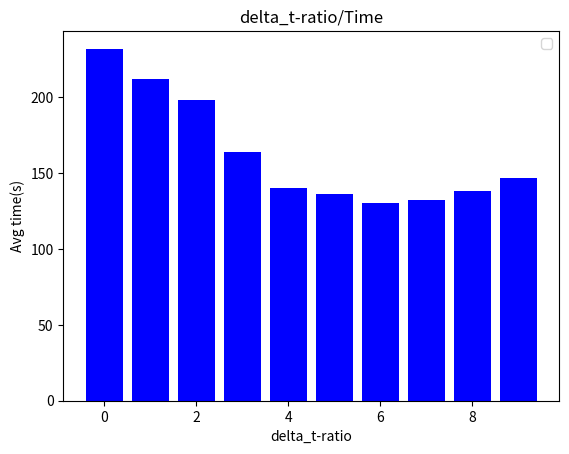

Python code for this plot:
import matplotlib.pyplot as plt
name_list = [0, 0.1, 0.2, 0.3, 0.4, 0.5, 0.6, 0.7, 0.8, 0.9]
num_list = [232, 212, 198, 164,140,136,130,132,138,147]
x = list(range(len(num_list)))
plt.bar(x, num_list, fc='b')
plt.title('delta_t-ratio/Time')  # give plot a title
plt.xlabel('delta_t-ratio')  # make axis labels
plt.ylabel('Avg time(s)')
plt.legend()
plt.show()